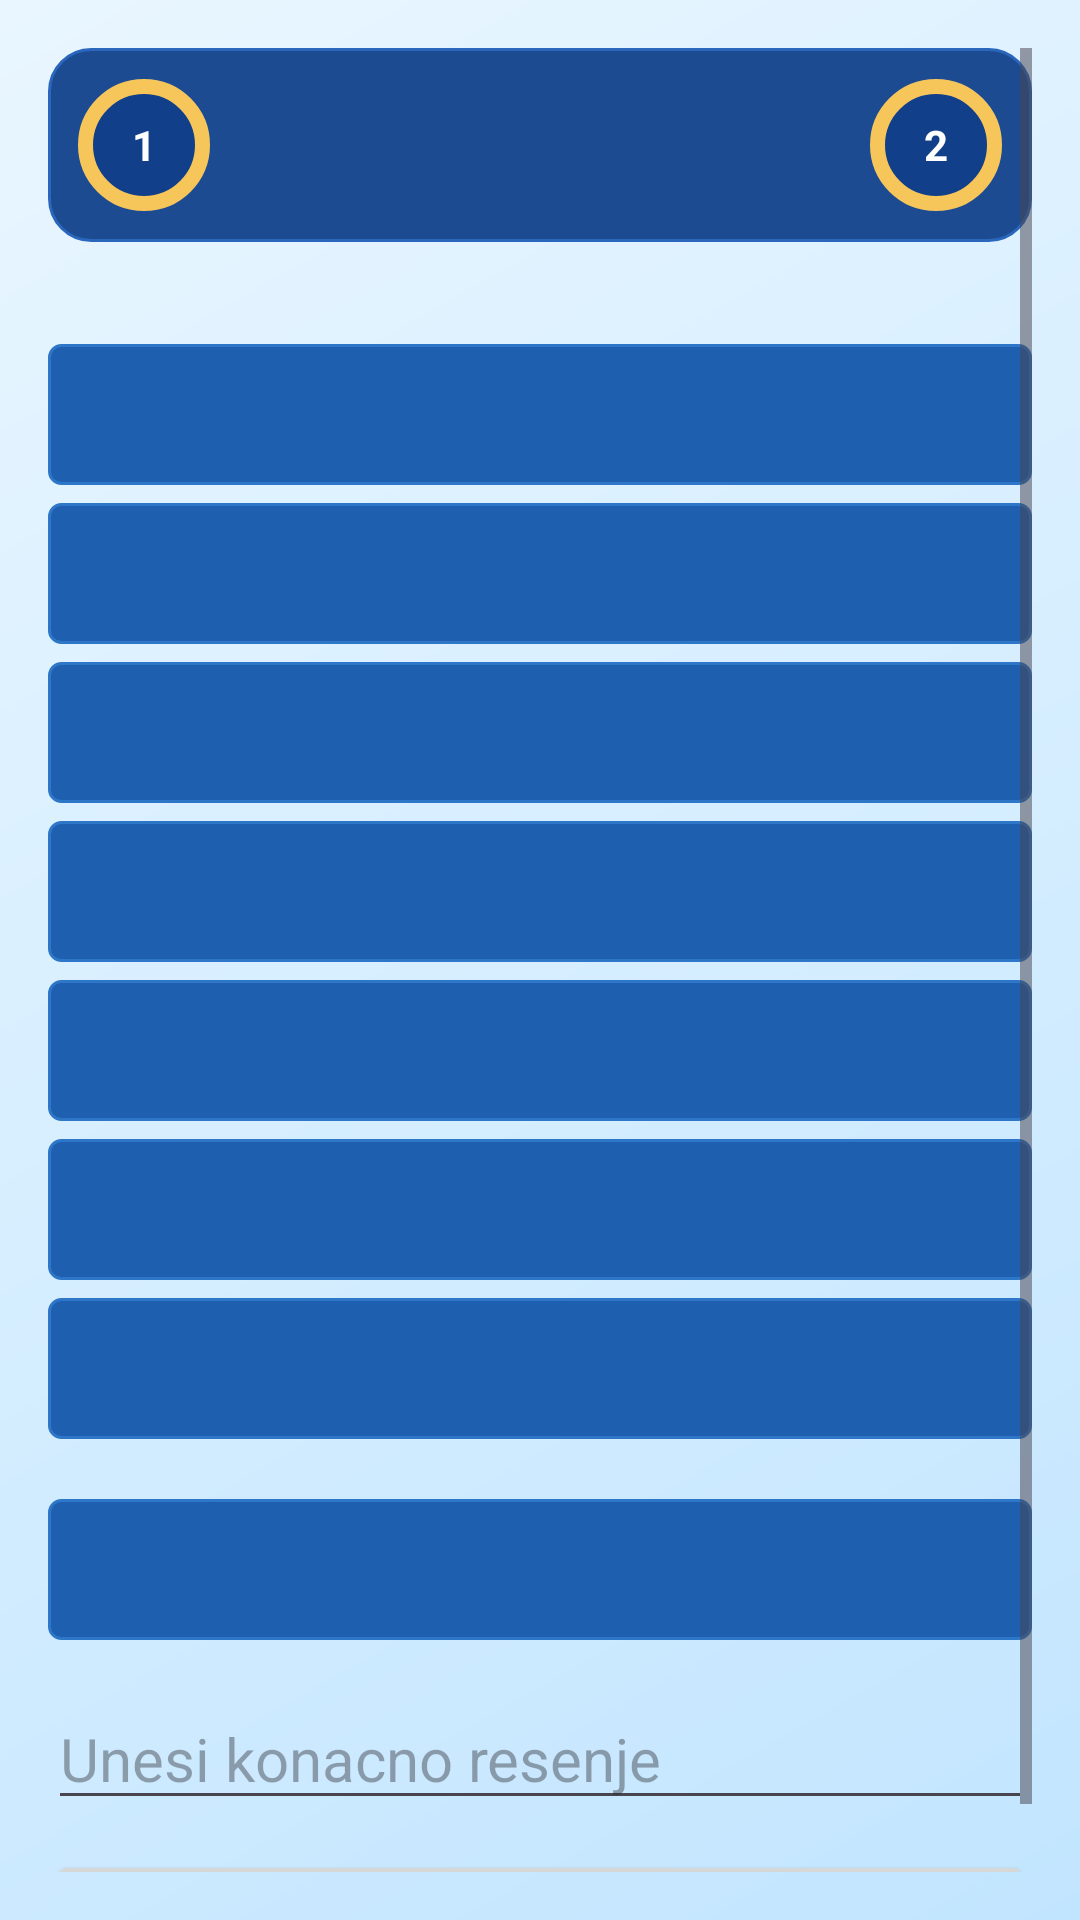

This screen was rendered from an Android layout file. Write that file and the resources it references.
<!-- AndroidManifest.xml: application theme Theme.Slagalica -->
<!-- res/layout/activity_step_by_step.xml -->
<?xml version="1.0" encoding="utf-8"?>
<ScrollView android:background="@drawable/bg_slagalica_blue" xmlns:android="http://schemas.android.com/apk/res/android"
    android:layout_width="match_parent"
    android:layout_height="match_parent"
    android:fillViewport="true"
    android:padding="16dp">

    <LinearLayout
        android:layout_width="match_parent"
        android:layout_height="wrap_content"
        android:orientation="vertical">

        <TextView
            android:id="@+id/tvStepRound"
            android:layout_width="wrap_content"
            android:layout_height="wrap_content"
            android:visibility="gone"
            android:textStyle="bold"
            android:textSize="28sp" />

        <LinearLayout
            android:layout_width="match_parent"
            android:layout_height="wrap_content"
            android:background="@drawable/match_header_panel_bg"
            android:gravity="center_vertical"
            android:orientation="horizontal"
            android:padding="10dp">

            <LinearLayout
                android:layout_width="0dp"
                android:layout_height="wrap_content"
                android:layout_weight="1"
                android:gravity="center_vertical"
                android:orientation="horizontal">

                <TextView
                    android:id="@+id/tvHeaderLeftAvatar"
                    android:layout_width="44dp"
                    android:layout_height="44dp"
                    android:background="@drawable/profile_avatar_bg"
                    android:gravity="center"
                    android:text="1"
                    android:textColor="@color/app_on_primary"
                    android:textStyle="bold" />

                <LinearLayout
                    android:layout_width="wrap_content"
                    android:layout_height="wrap_content"
                    android:layout_marginStart="8dp"
                    android:orientation="vertical">

                    <TextView
                        android:id="@+id/tvHeaderLeftName"
                        android:layout_width="wrap_content"
                        android:layout_height="wrap_content"
                        android:ellipsize="end"
                        android:maxLines="1"
                        android:maxWidth="96dp"
                        android:singleLine="true"
                        android:textColor="#EAF4FF"
                        android:textSize="15sp"
                        android:textStyle="bold" />

                    <TextView
                        android:id="@+id/tvHeaderLeftScore"
                        android:layout_width="wrap_content"
                        android:layout_height="wrap_content"
                        android:textColor="#FFFFFF"
                        android:textSize="18sp"
                        android:textStyle="bold" />
                </LinearLayout>
            </LinearLayout>

            <TextView
                android:id="@+id/tvStepTimer"
                android:layout_width="wrap_content"
                android:layout_height="wrap_content"
                android:layout_marginStart="8dp"
                android:layout_marginEnd="8dp"
                android:textColor="#FFFFFF"
                android:textSize="28sp"
                android:textStyle="bold" />

            <LinearLayout
                android:layout_width="0dp"
                android:layout_height="wrap_content"
                android:layout_weight="1"
                android:gravity="end|center_vertical"
                android:orientation="horizontal">

                <LinearLayout
                    android:layout_width="wrap_content"
                    android:layout_height="wrap_content"
                    android:layout_marginEnd="8dp"
                    android:gravity="end"
                    android:orientation="vertical">

                    <TextView
                        android:id="@+id/tvHeaderRightName"
                        android:layout_width="wrap_content"
                        android:layout_height="wrap_content"
                        android:ellipsize="end"
                        android:maxLines="1"
                        android:maxWidth="96dp"
                        android:singleLine="true"
                        android:textColor="#EAF4FF"
                        android:textSize="15sp"
                        android:textStyle="bold" />

                    <TextView
                        android:id="@+id/tvHeaderRightScore"
                        android:layout_width="wrap_content"
                        android:layout_height="wrap_content"
                        android:textColor="#FFFFFF"
                        android:textSize="18sp"
                        android:textStyle="bold" />
                </LinearLayout>

                <TextView
                    android:id="@+id/tvHeaderRightAvatar"
                    android:layout_width="44dp"
                    android:layout_height="44dp"
                    android:background="@drawable/profile_avatar_bg"
                    android:gravity="center"
                    android:text="2"
                    android:textColor="@color/app_on_primary"
                    android:textStyle="bold" />
            </LinearLayout>
        </LinearLayout>

        <TextView
            android:id="@+id/tvStepCurrentPlayer"
            android:layout_width="wrap_content"
            android:layout_height="wrap_content"
            android:layout_marginTop="8dp"
            android:visibility="gone"
            android:textSize="18sp" />

        <TextView
            android:id="@+id/tvStepPhaseInfo"
            android:layout_width="wrap_content"
            android:layout_height="wrap_content"
            android:layout_marginTop="6dp"
            android:visibility="gone"
            android:textSize="16sp" />

        <TextView
            android:id="@+id/tvStepScore"
            android:layout_width="wrap_content"
            android:layout_height="wrap_content"
            android:layout_marginTop="2dp"
            android:textStyle="bold"
            android:textSize="12sp"
            android:visibility="gone" />

        <LinearLayout
            android:id="@+id/stepCluesContainer"
            android:layout_width="match_parent"
            android:layout_height="wrap_content"
            android:layout_marginTop="34dp"
            android:orientation="vertical">

            <TextView
                android:id="@+id/tvStepClue1"
                android:layout_width="match_parent"
                android:layout_height="wrap_content"
                android:layout_marginBottom="6dp"
                android:background="@drawable/step_clues_panel_bg"
                android:padding="10dp"
                android:textColor="@color/app_on_primary"
                android:textSize="20sp" />

            <TextView
                android:id="@+id/tvStepClue2"
                android:layout_width="match_parent"
                android:layout_height="wrap_content"
                android:layout_marginBottom="6dp"
                android:background="@drawable/step_clues_panel_bg"
                android:padding="10dp"
                android:textColor="@color/app_on_primary"
                android:textSize="20sp" />

            <TextView
                android:id="@+id/tvStepClue3"
                android:layout_width="match_parent"
                android:layout_height="wrap_content"
                android:layout_marginBottom="6dp"
                android:background="@drawable/step_clues_panel_bg"
                android:padding="10dp"
                android:textColor="@color/app_on_primary"
                android:textSize="20sp" />

            <TextView
                android:id="@+id/tvStepClue4"
                android:layout_width="match_parent"
                android:layout_height="wrap_content"
                android:layout_marginBottom="6dp"
                android:background="@drawable/step_clues_panel_bg"
                android:padding="10dp"
                android:textColor="@color/app_on_primary"
                android:textSize="20sp" />

            <TextView
                android:id="@+id/tvStepClue5"
                android:layout_width="match_parent"
                android:layout_height="wrap_content"
                android:layout_marginBottom="6dp"
                android:background="@drawable/step_clues_panel_bg"
                android:padding="10dp"
                android:textColor="@color/app_on_primary"
                android:textSize="20sp" />

            <TextView
                android:id="@+id/tvStepClue6"
                android:layout_width="match_parent"
                android:layout_height="wrap_content"
                android:layout_marginBottom="6dp"
                android:background="@drawable/step_clues_panel_bg"
                android:padding="10dp"
                android:textColor="@color/app_on_primary"
                android:textSize="20sp" />

            <TextView
                android:id="@+id/tvStepClue7"
                android:layout_width="match_parent"
                android:layout_height="wrap_content"
                android:background="@drawable/step_clues_panel_bg"
                android:padding="10dp"
                android:textColor="@color/app_on_primary"
                android:textSize="20sp" />
        </LinearLayout>

        <TextView
            android:id="@+id/tvStepSolution"
            android:layout_width="match_parent"
            android:layout_height="wrap_content"
            android:layout_marginTop="20dp"
            android:background="@drawable/step_clues_panel_bg"
            android:padding="10dp"
            android:textColor="@color/app_on_primary"
            android:textSize="20sp" />

        <EditText
            android:id="@+id/etStepAnswer"
            android:layout_width="match_parent"
            android:layout_height="wrap_content"
            android:layout_marginTop="16dp"
            android:hint="@string/step_answer_hint"
            android:inputType="text"
            android:textSize="20sp" />

        <Button
            android:id="@+id/btnStepSubmit"
            android:layout_width="match_parent"
            android:layout_height="wrap_content"
            android:layout_marginTop="10dp"
            android:text="@string/step_submit"
            android:textSize="20sp" />

    </LinearLayout>
</ScrollView>
<!-- resources referenced by this layout -->
<resources>
  <color name="app_on_primary">#FFFFFFFF</color>
  <!-- drawable bg_slagalica_blue (drawable) -->
  <?xml version="1.0" encoding="utf-8"?>
  <shape xmlns:android="http://schemas.android.com/apk/res/android" android:shape="rectangle">
      <gradient
          android:startColor="#E9F6FF"
          android:centerColor="#D6EEFF"
          android:endColor="#C2E5FF"
          android:angle="315"/>
  </shape>
  <!-- drawable match_header_panel_bg (drawable) -->
  <?xml version="1.0" encoding="utf-8"?>
  <shape xmlns:android="http://schemas.android.com/apk/res/android" android:shape="rectangle">
      <solid android:color="#1D4B92" />
      <stroke android:width="1dp" android:color="#2A66BC" />
      <corners android:radius="14dp" />
  </shape>
  <!-- drawable profile_avatar_bg (drawable) -->
  <?xml version="1.0" encoding="utf-8"?>
  <shape xmlns:android="http://schemas.android.com/apk/res/android" android:shape="oval">
      <solid android:color="#123F89" />
      <stroke android:width="5dp" android:color="#F6C65B" />
  </shape>
  <!-- drawable step_clues_panel_bg (drawable) -->
  <?xml version="1.0" encoding="utf-8"?>
  <shape xmlns:android="http://schemas.android.com/apk/res/android" android:shape="rectangle">
      <solid android:color="@color/app_primary_blue" />
      <stroke android:width="1dp" android:color="@color/app_secondary_blue" />
      <corners android:radius="4dp" />
  </shape>
  <string name="step_answer_hint">Unesi konacno resenje</string>
  <string name="step_submit">Potvrdi odgovor</string>
  <style name="Theme.Slagalica" parent="Base.Theme.Slagalica" />
  <color name="app_primary_blue">#1F5FAF</color>
  <color name="app_secondary_blue">#2E76C8</color>
  <style name="Base.Theme.Slagalica" parent="Theme.Material3.DayNight.NoActionBar">
          
          
      </style>
</resources>
